The GitHub repository alevinas/minecraftImagesRNA contains a labelled image folder "dataset" with 6 categories: araña, cerdo, creeper, gato, vaca, zombie. Examples follow, each with its label.

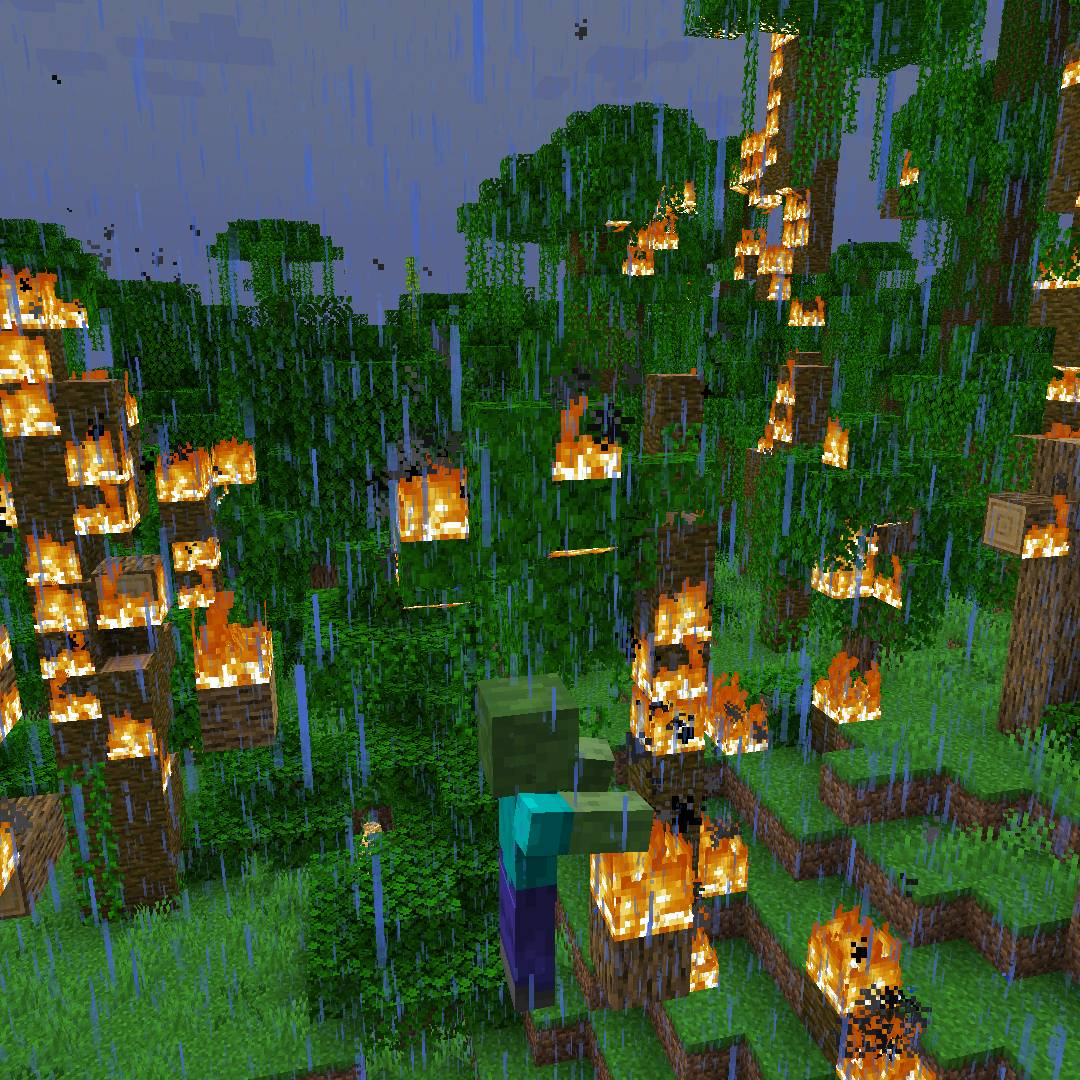
Label: zombie

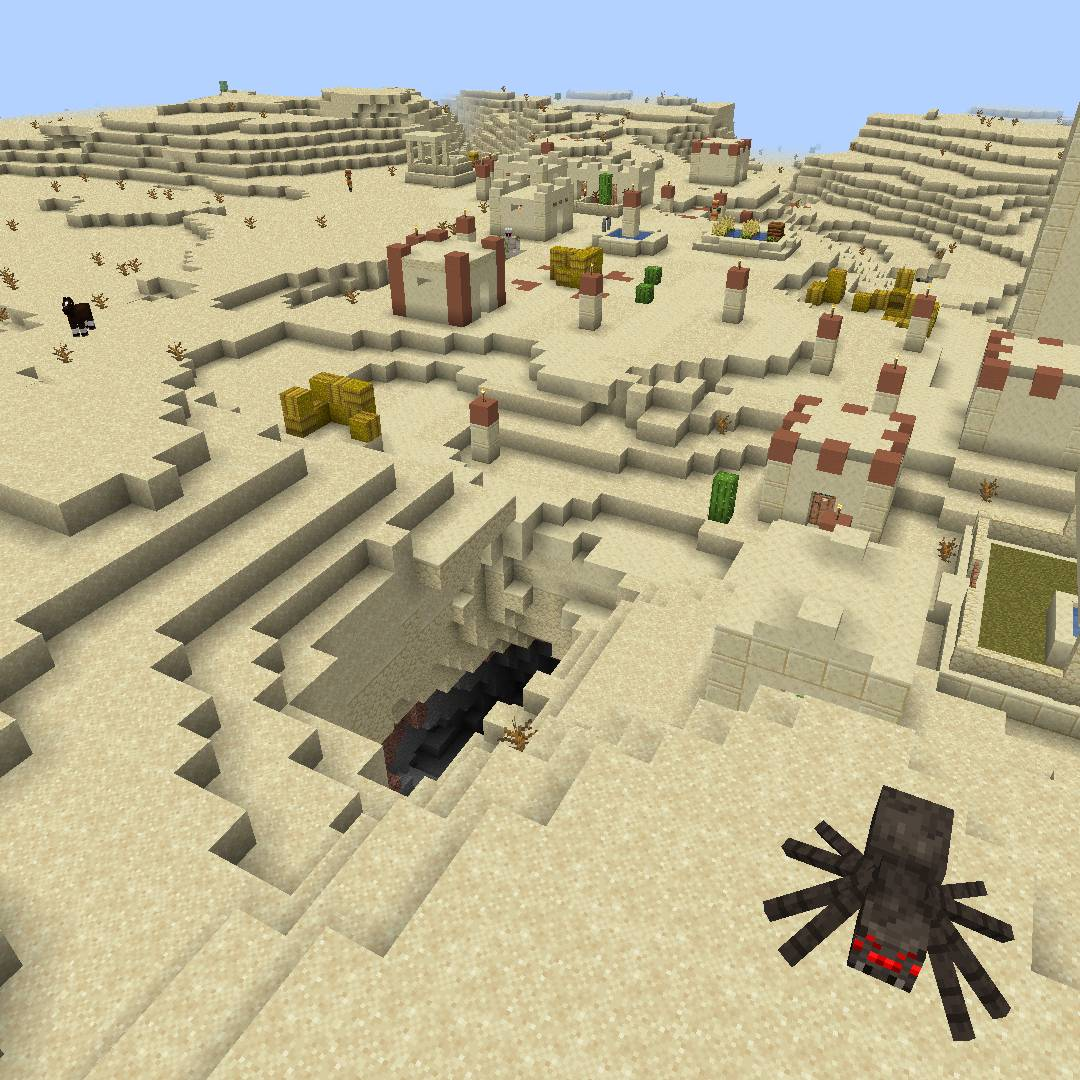
Label: araña

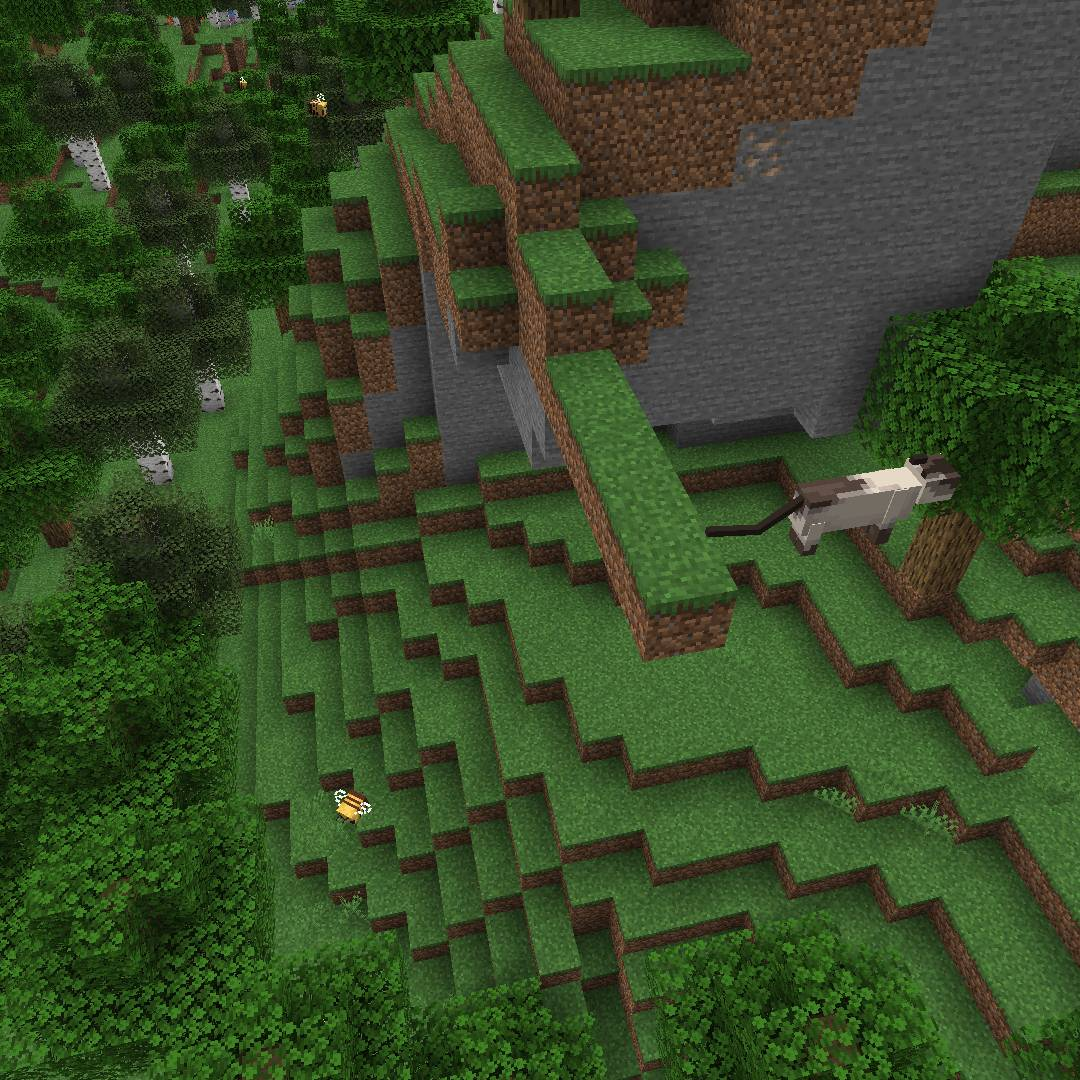
Label: gato

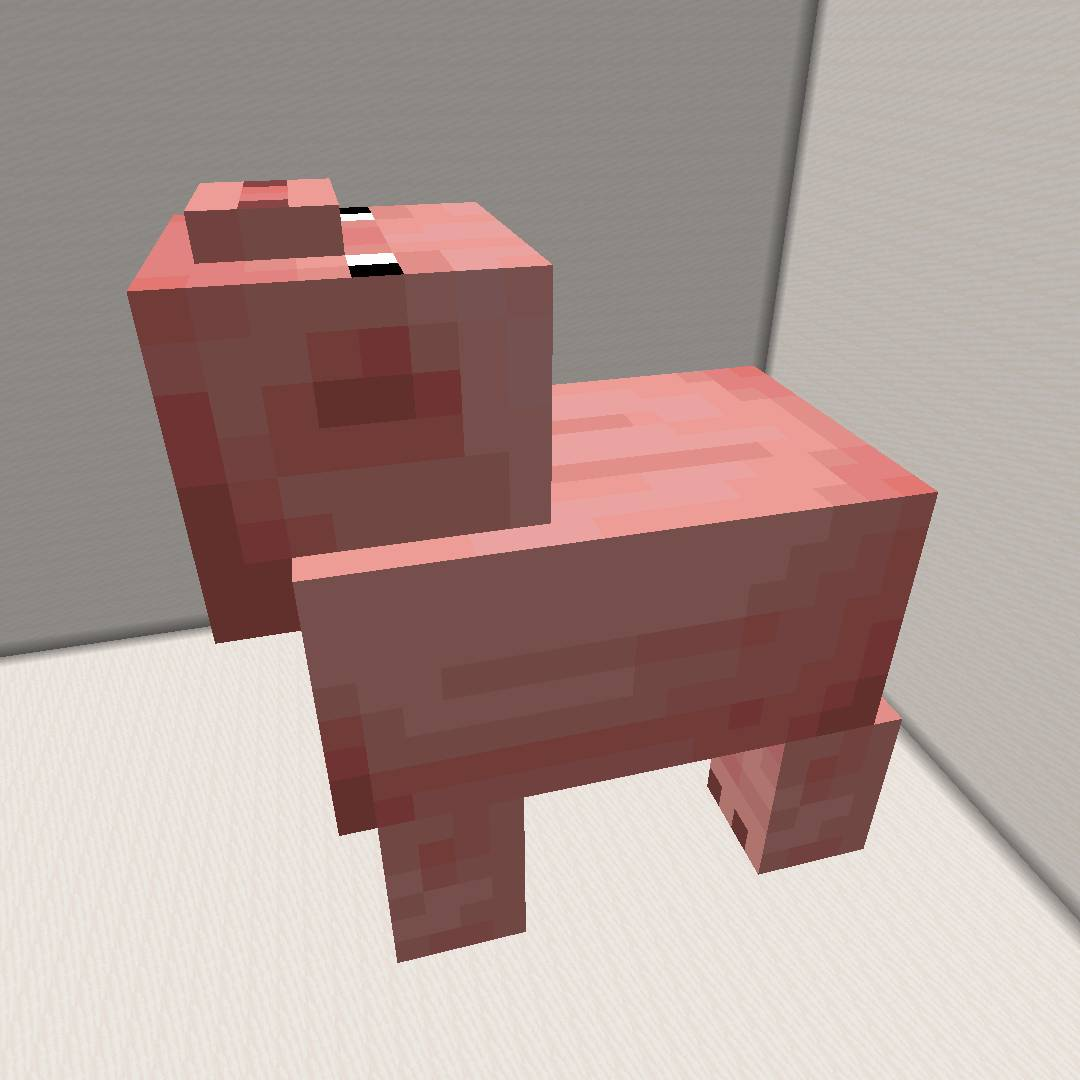
Label: cerdo

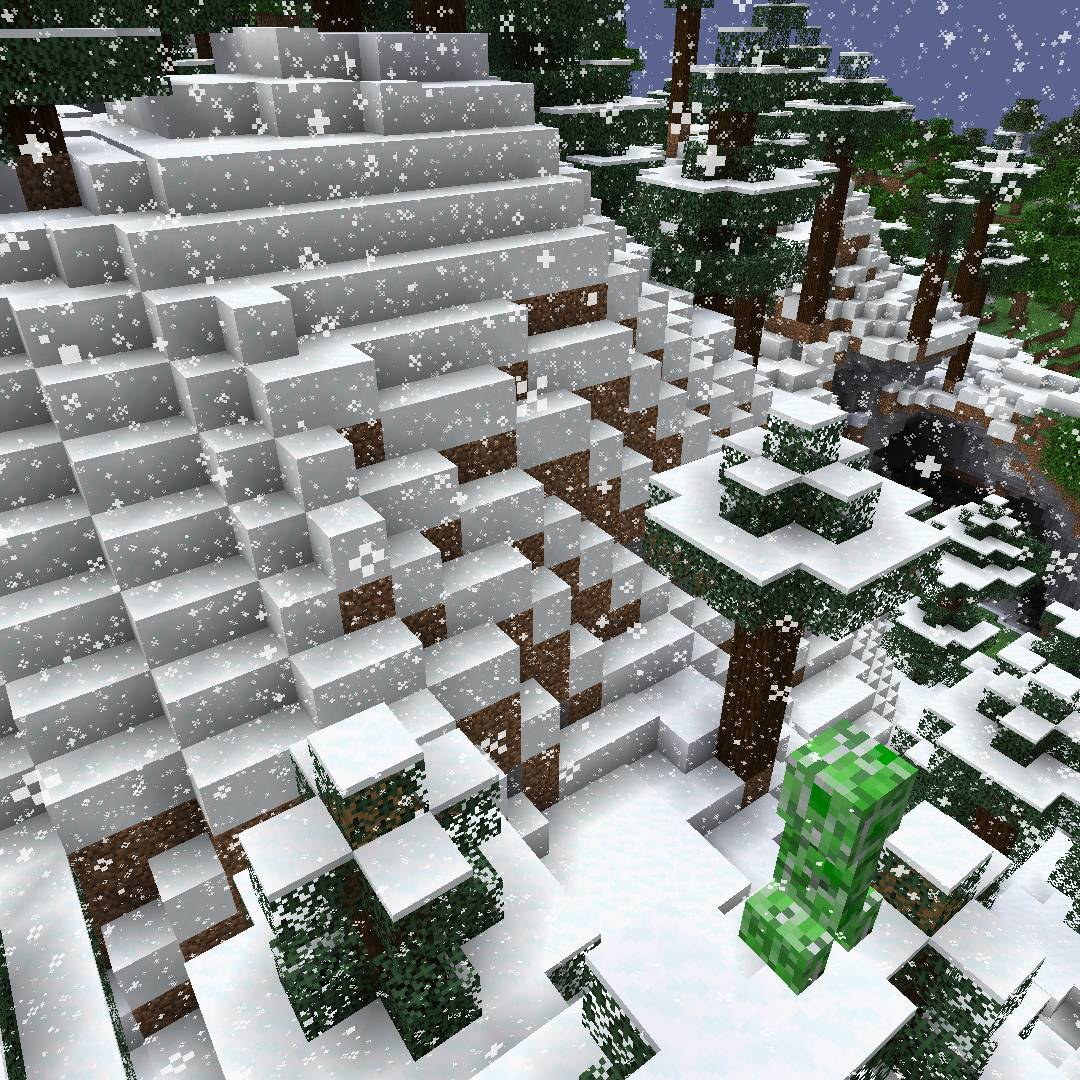
Label: creeper

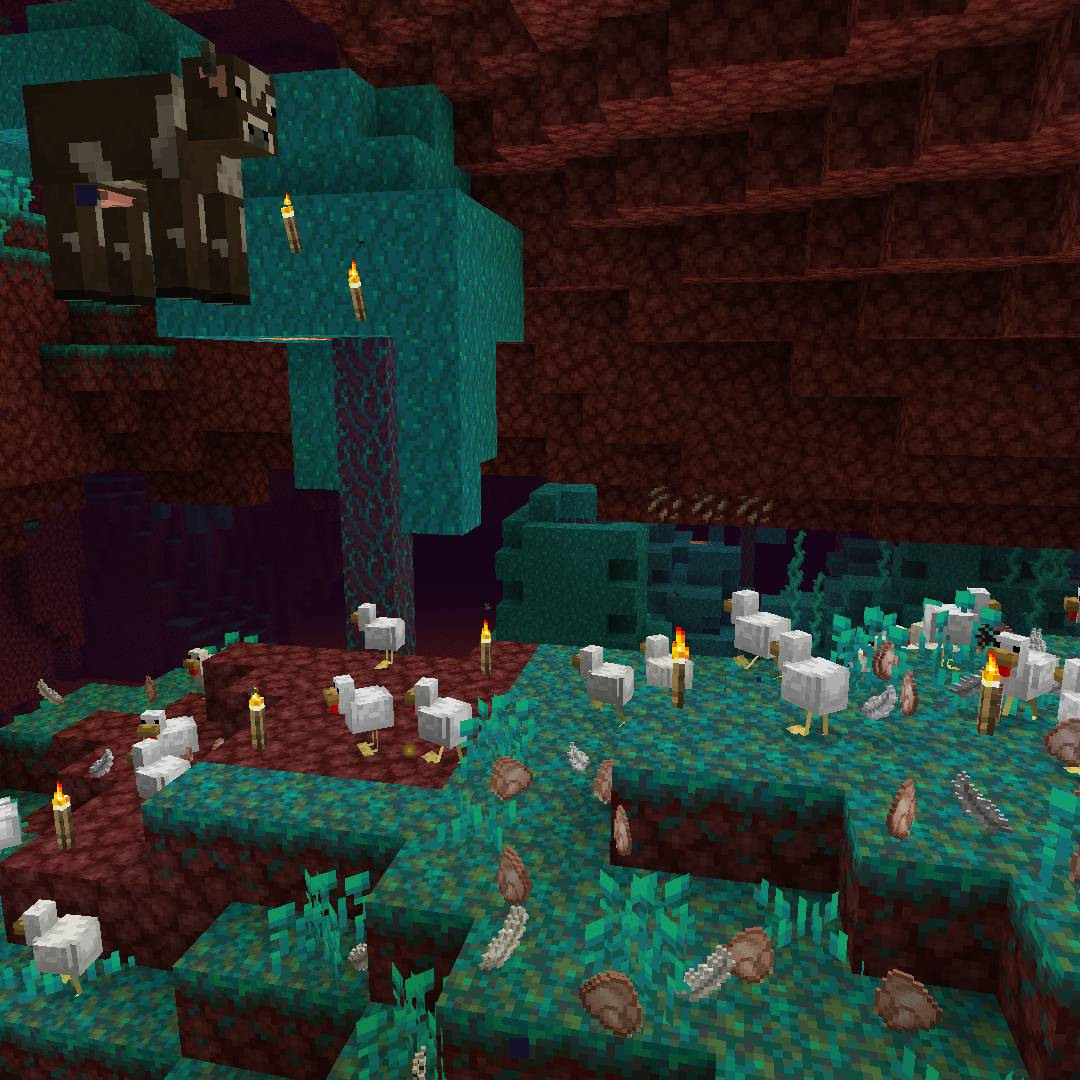
Label: vaca
